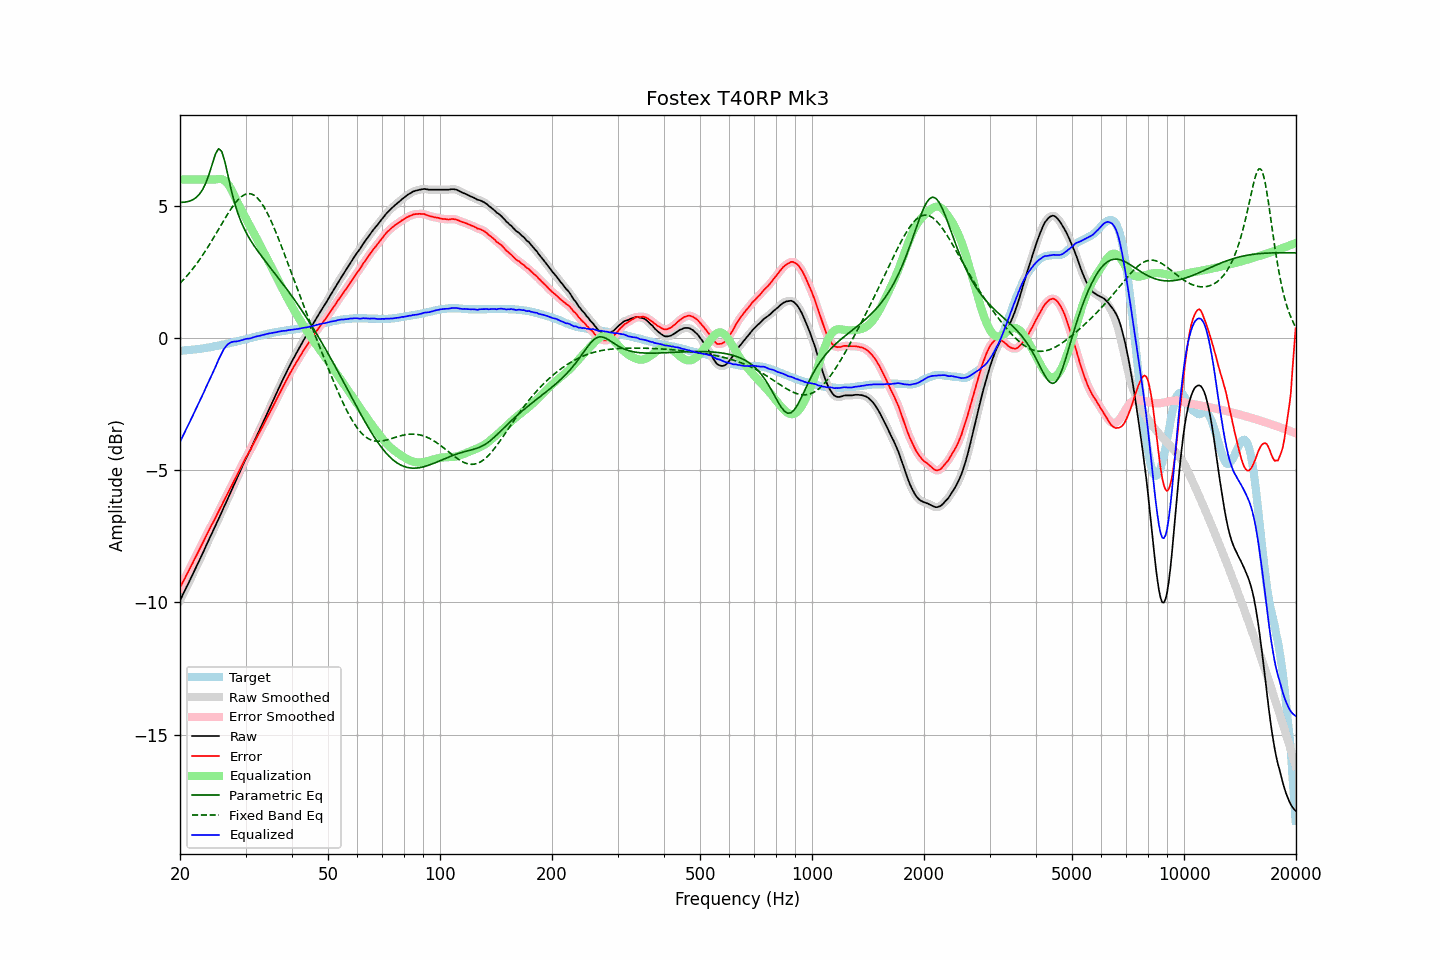

The data file committed next to this chart (first rows):
frequency, raw, error, smoothed, error_smoothed, equalization, parametric_eq, fixed_band_eq, equalized_raw, equalized_smoothed, target
20.00, -9.92, -9.44, -9.92, -9.44, 6.00, 5.14, 2.07, -3.92, -3.92, -0.48
20.20, -9.80, -9.32, -9.80, -9.32, 6.00, 5.14, 2.14, -3.80, -3.80, -0.48
20.40, -9.67, -9.20, -9.68, -9.21, 6.00, 5.14, 2.20, -3.67, -3.68, -0.47
20.61, -9.56, -9.10, -9.55, -9.09, 6.00, 5.15, 2.27, -3.56, -3.55, -0.46
20.81, -9.42, -8.96, -9.43, -8.97, 6.00, 5.16, 2.33, -3.42, -3.43, -0.46
21.02, -9.30, -8.85, -9.30, -8.85, 6.00, 5.17, 2.41, -3.30, -3.30, -0.45
21.23, -9.17, -8.72, -9.18, -8.73, 6.00, 5.19, 2.48, -3.17, -3.18, -0.45
21.44, -9.05, -8.61, -9.05, -8.61, 6.00, 5.21, 2.55, -3.05, -3.05, -0.44
21.66, -8.93, -8.49, -8.92, -8.49, 6.00, 5.24, 2.63, -2.93, -2.92, -0.43
21.87, -8.79, -8.36, -8.80, -8.37, 6.00, 5.28, 2.71, -2.79, -2.80, -0.43
22.09, -8.67, -8.25, -8.67, -8.25, 6.00, 5.32, 2.79, -2.67, -2.67, -0.42
22.31, -8.54, -8.13, -8.54, -8.13, 6.00, 5.38, 2.87, -2.54, -2.54, -0.41
22.54, -8.42, -8.01, -8.41, -8.01, 6.00, 5.44, 2.96, -2.42, -2.41, -0.41
22.76, -8.28, -7.88, -8.28, -7.88, 6.00, 5.53, 3.04, -2.28, -2.28, -0.40
22.99, -8.15, -7.76, -8.15, -7.76, 6.00, 5.62, 3.13, -2.15, -2.15, -0.39
23.22, -8.02, -7.64, -8.02, -7.64, 6.00, 5.74, 3.22, -2.02, -2.02, -0.38
23.45, -7.88, -7.51, -7.89, -7.52, 6.00, 5.86, 3.32, -1.88, -1.89, -0.37
23.69, -7.76, -7.40, -7.75, -7.39, 6.00, 6.02, 3.41, -1.76, -1.75, -0.36
23.92, -7.62, -7.27, -7.62, -7.27, 6.00, 6.19, 3.51, -1.62, -1.62, -0.35
24.16, -7.49, -7.15, -7.49, -7.15, 6.00, 6.38, 3.61, -1.49, -1.49, -0.34
24.40, -7.36, -7.03, -7.36, -7.04, 6.00, 6.58, 3.71, -1.36, -1.36, -0.33
24.65, -7.23, -6.92, -7.23, -6.92, 6.00, 6.77, 3.81, -1.23, -1.23, -0.31
24.89, -7.10, -6.80, -7.10, -6.80, 6.00, 6.96, 3.91, -1.10, -1.10, -0.30
25.14, -6.96, -6.67, -6.97, -6.67, 6.01, 7.07, 4.02, -0.95, -0.95, -0.29
25.39, -6.83, -6.55, -6.83, -6.55, 6.02, 7.16, 4.12, -0.81, -0.81, -0.28
25.65, -6.70, -6.43, -6.70, -6.43, 6.02, 7.12, 4.22, -0.68, -0.68, -0.27
25.91, -6.58, -6.33, -6.57, -6.32, 6.01, 7.06, 4.33, -0.56, -0.56, -0.25
26.16, -6.43, -6.19, -6.44, -6.20, 5.99, 6.86, 4.43, -0.44, -0.45, -0.24
26.43, -6.31, -6.08, -6.30, -6.07, 5.95, 6.66, 4.53, -0.36, -0.35, -0.23
26.69, -6.17, -5.95, -6.17, -5.95, 5.89, 6.38, 4.63, -0.28, -0.28, -0.22
26.96, -6.04, -5.83, -6.04, -5.83, 5.82, 6.11, 4.73, -0.22, -0.22, -0.20
27.23, -5.91, -5.71, -5.90, -5.71, 5.72, 5.84, 4.82, -0.18, -0.18, -0.19
27.50, -5.76, -5.59, -5.77, -5.59, 5.61, 5.58, 4.92, -0.15, -0.15, -0.17
27.77, -5.63, -5.47, -5.63, -5.47, 5.49, 5.34, 5.00, -0.14, -0.14, -0.16
28.05, -5.49, -5.35, -5.49, -5.35, 5.37, 5.11, 5.08, -0.13, -0.13, -0.14
28.33, -5.36, -5.23, -5.36, -5.23, 5.24, 4.91, 5.16, -0.13, -0.12, -0.13
28.62, -5.23, -5.12, -5.23, -5.11, 5.11, 4.72, 5.23, -0.12, -0.12, -0.11
28.90, -5.09, -4.99, -5.09, -4.99, 4.99, 4.56, 5.29, -0.10, -0.10, -0.10
29.19, -4.95, -4.87, -4.96, -4.87, 4.87, 4.40, 5.35, -0.08, -0.08, -0.08
29.48, -4.82, -4.75, -4.82, -4.75, 4.76, 4.27, 5.39, -0.07, -0.06, -0.07
29.78, -4.68, -4.63, -4.69, -4.63, 4.64, 4.13, 5.43, -0.04, -0.05, -0.05
30.08, -4.56, -4.52, -4.56, -4.52, 4.53, 4.01, 5.45, -0.03, -0.03, -0.04
30.38, -4.44, -4.41, -4.44, -4.41, 4.41, 3.90, 5.47, -0.02, -0.02, -0.02
30.68, -4.31, -4.30, -4.31, -4.31, 4.30, 3.79, 5.47, -0.01, -0.01, -0.01
30.99, -4.20, -4.20, -4.19, -4.20, 4.19, 3.69, 5.46, -0.01, -0.00, 0.01
31.30, -4.06, -4.07, -4.06, -4.08, 4.08, 3.60, 5.44, 0.02, 0.02, 0.02
31.61, -3.92, -3.96, -3.93, -3.96, 3.96, 3.50, 5.41, 0.04, 0.04, 0.04
31.93, -3.80, -3.84, -3.79, -3.84, 3.85, 3.42, 5.36, 0.05, 0.06, 0.05
32.24, -3.66, -3.73, -3.66, -3.73, 3.73, 3.33, 5.31, 0.07, 0.07, 0.07
32.57, -3.53, -3.61, -3.53, -3.61, 3.62, 3.24, 5.24, 0.08, 0.08, 0.08
32.89, -3.40, -3.50, -3.40, -3.50, 3.50, 3.16, 5.17, 0.10, 0.10, 0.10
33.22, -3.27, -3.38, -3.27, -3.38, 3.38, 3.08, 5.08, 0.11, 0.11, 0.11
33.55, -3.14, -3.27, -3.14, -3.27, 3.27, 3.00, 4.99, 0.12, 0.13, 0.13
33.89, -3.00, -3.14, -3.01, -3.15, 3.15, 2.92, 4.88, 0.15, 0.14, 0.14
34.23, -2.87, -3.03, -2.87, -3.03, 3.03, 2.84, 4.77, 0.16, 0.16, 0.16
34.57, -2.74, -2.91, -2.74, -2.91, 2.92, 2.76, 4.65, 0.17, 0.17, 0.17
34.92, -2.62, -2.79, -2.61, -2.80, 2.80, 2.68, 4.52, 0.18, 0.18, 0.18
35.27, -2.49, -2.68, -2.48, -2.68, 2.68, 2.61, 4.39, 0.19, 0.19, 0.20
35.62, -2.35, -2.56, -2.35, -2.56, 2.56, 2.53, 4.25, 0.20, 0.20, 0.21
35.97, -2.22, -2.44, -2.22, -2.44, 2.44, 2.45, 4.10, 0.22, 0.22, 0.22
... 635 more rows
